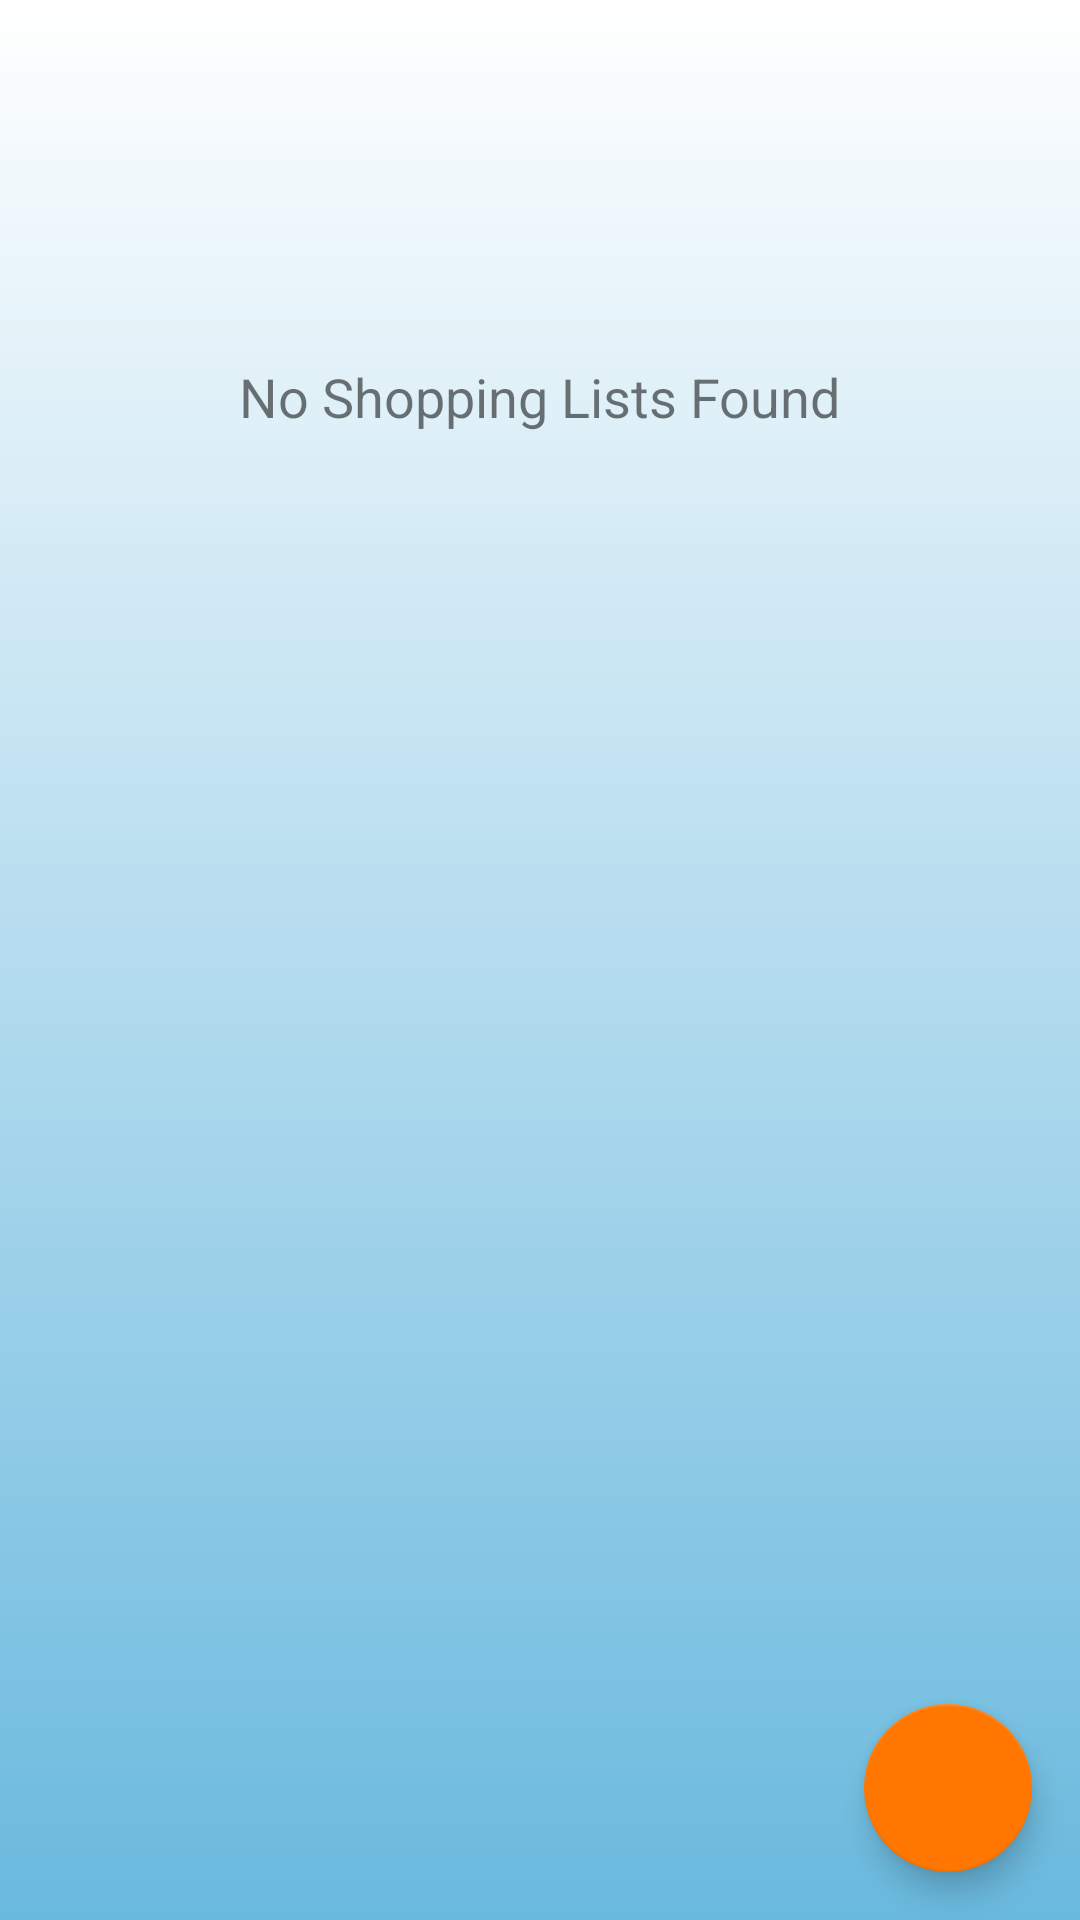

Produce the Android XML layout that renders to this screen, including the resource entries it uses.
<!-- AndroidManifest.xml: application theme AppTheme -->
<!-- res/layout/active_shopping_lists_layout.xml -->
<?xml version="1.0" encoding="utf-8"?>
<android.support.design.widget.CoordinatorLayout xmlns:android="http://schemas.android.com/apk/res/android"
    xmlns:app="http://schemas.android.com/apk/res-auto"
    xmlns:tools="http://schemas.android.com/tools"
    android:layout_width="match_parent"
    android:layout_height="match_parent"
    android:background="@drawable/bg_gradient"
    tools:context=".ui.activeshoppinglists.ShoppingListDisplayActivity">

    <RelativeLayout
        android:layout_width="match_parent"
        android:layout_height="match_parent"
        tools:showIn="@layout/active_shopping_lists_layout">

        <android.support.v7.widget.RecyclerView
            android:id="@+id/recyclerView"
            android:layout_width="match_parent"
            android:layout_height="match_parent" />

        <TextView
            android:id="@+id/noDataTv"
            android:layout_width="wrap_content"
            android:layout_height="wrap_content"
            android:layout_centerHorizontal="true"
            android:layout_gravity="center"
            android:layout_marginTop="120dp"
            android:text="@string/no_shopping_lists_found"
            android:textSize="18sp" />

    </RelativeLayout>

    <android.support.design.widget.FloatingActionButton
        android:id="@+id/floatingActionButton"
        android:layout_width="wrap_content"
        android:layout_height="wrap_content"
        android:layout_gravity="bottom|end"
        android:layout_margin="16dp"
        app:srcCompat="@drawable/ic_fab" />

    <ProgressBar
        android:id="@+id/progressBar"
        android:layout_width="wrap_content"
        android:layout_height="wrap_content"
        android:layout_gravity="center"
        android:visibility="invisible" />

</android.support.design.widget.CoordinatorLayout>
<!-- resources referenced by this layout -->
<resources>
  <!-- drawable bg_gradient (drawable) -->
  <?xml version="1.0" encoding="utf-8"?>
  <shape xmlns:android="http://schemas.android.com/apk/res/android"
      android:shape="rectangle">
  
      <gradient
          android:angle="270"
          android:endColor="#69B9DE"
          android:startColor="@android:color/white"
          android:type="linear" />
  
  </shape>
  <string name="no_shopping_lists_found">No Shopping Lists Found</string>
  <style name="AppTheme" parent="Theme.AppCompat.Light.DarkActionBar">
          
          <item name="colorPrimary">@color/colorPrimary</item>
          <item name="colorPrimaryDark">@color/colorPrimaryDark</item>
          <item name="colorAccent">@color/colorAccent</item>
      </style>
  <color name="colorPrimary">#5A93AD</color>
  <color name="colorPrimaryDark">#377E9E</color>
  <color name="colorAccent">#FF7700</color>
</resources>
